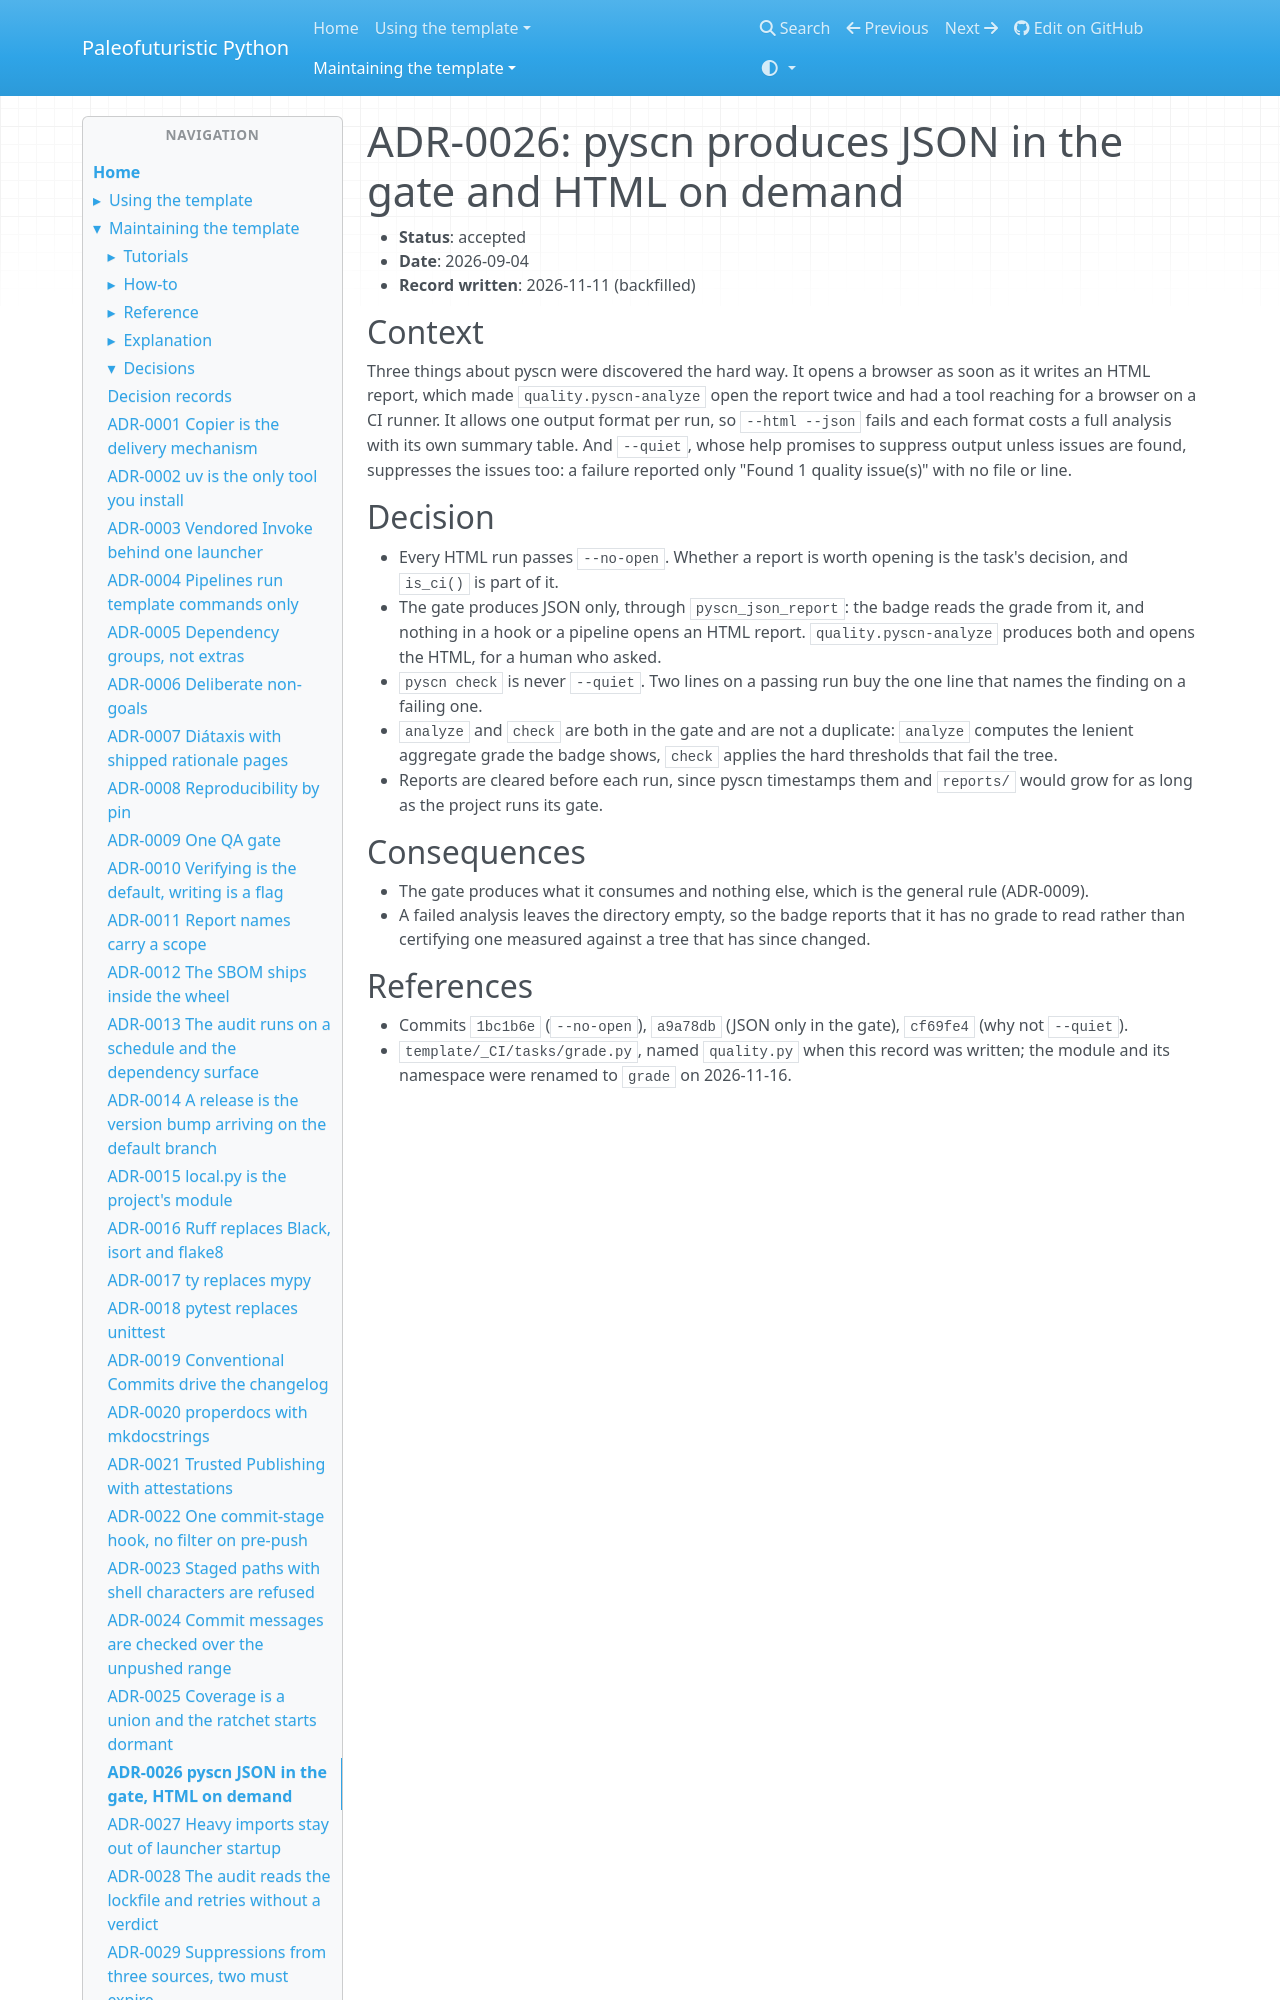

repository: costastf/paleofuturistic_python · page: maintaining/decisions/0026-pyscn-json-in-the-gate-html-on-demand.html · generator: mkdocs

# ADR-0026: pyscn produces JSON in the gate and HTML on demand

- **Status**: accepted
- **Date**: 2026-09-04
- **Record written**: 2026-11-11 (backfilled)

## Context

Three things about pyscn were discovered the hard way. It opens a browser as soon as it writes
an HTML report, which made `quality.pyscn-analyze` open the report twice and had a tool reaching
for a browser on a CI runner. It allows one output format per run, so `--html --json` fails and
each format costs a full analysis with its own summary table. And `--quiet`, whose help promises
to suppress output unless issues are found, suppresses the issues too: a failure reported only
"Found 1 quality issue(s)" with no file or line.
